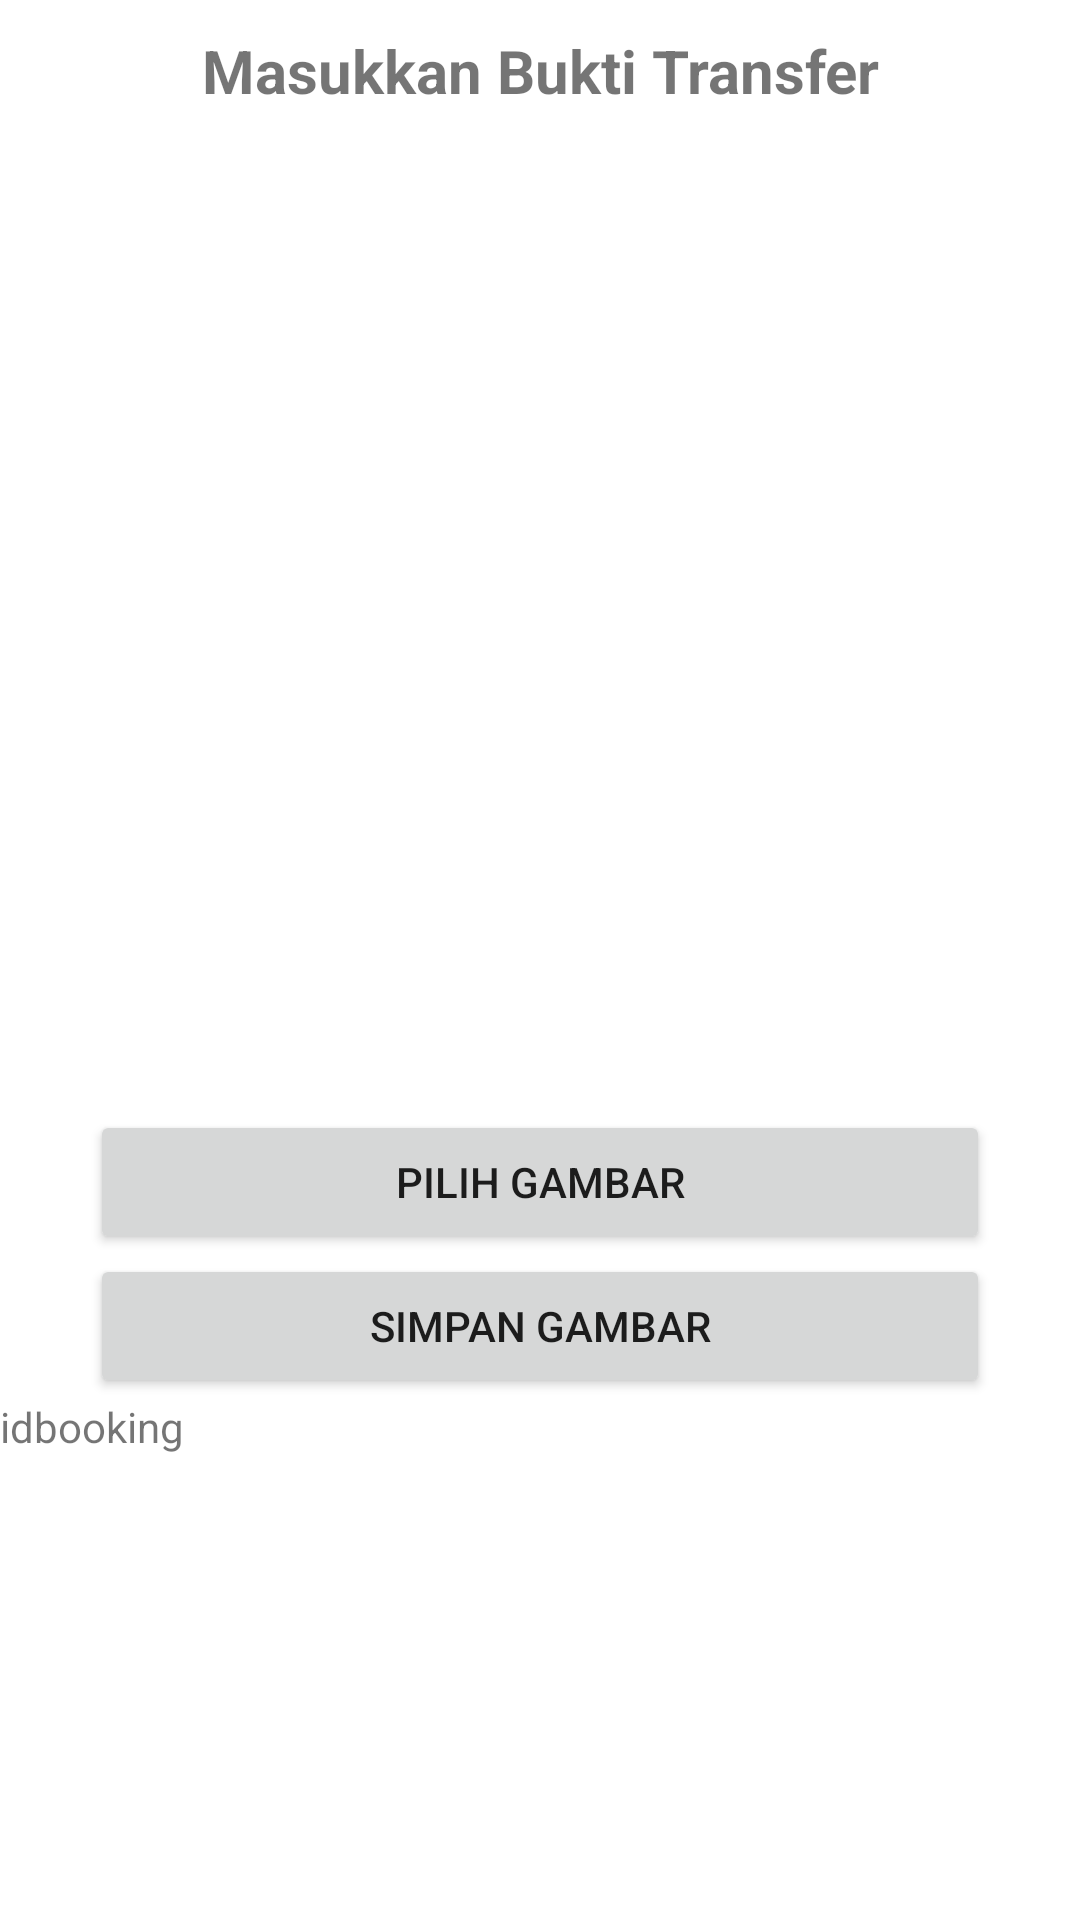

Produce the Android XML layout that renders to this screen, including the resource entries it uses.
<!-- AndroidManifest.xml: application theme Theme.AplikasiLoginRegister -->
<!-- res/layout/activity_kirim_bukti.xml -->
<?xml version="1.0" encoding="utf-8"?>
<FrameLayout xmlns:android="http://schemas.android.com/apk/res/android"
    xmlns:tools="http://schemas.android.com/tools"
    android:layout_width="match_parent"
    android:layout_height="match_parent"
    xmlns:app="http://schemas.android.com/apk/res-auto"
    tools:context=".KirimBuktiActivity">

    <ScrollView
        android:layout_width="match_parent"
        android:layout_height="match_parent">

        <LinearLayout
            android:layout_width="match_parent"
            android:layout_height="wrap_content"
            android:orientation="vertical">

            <LinearLayout
                android:layout_width="match_parent"
                android:layout_height="match_parent"
                android:gravity="center_horizontal"
                android:orientation="vertical">
                <TextView
                    android:layout_width="match_parent"
                    android:layout_height="wrap_content"
                    android:text="Masukkan Bukti Transfer"
                    android:gravity="center"
                    android:textStyle="bold"
                    android:layout_marginTop="10dp"
                    android:textSize="20sp"/>
                <ImageView
                    android:id="@+id/imageViewEdit"
                    android:layout_width="300dp"
                    android:layout_height="300dp"
                    android:layout_marginTop="33dp"
                    tools:srcCompat="@drawable/ic_launcher_background" />

                <Button
                    android:id="@+id/btnSelectImage"
                    android:layout_width="300dp"
                    android:layout_height="wrap_content"
                    android:text="Pilih Gambar" />

                <Button
                    android:id="@+id/btnUploadImage"
                    android:layout_width="300dp"
                    android:layout_height="wrap_content"
                    android:text="Simpan Gambar" />

            </LinearLayout>
            <TextView
                android:layout_width="wrap_content"
                android:layout_height="wrap_content"
                android:text="idbooking"
                android:id="@+id/txtbooking"/>

        </LinearLayout>


    </ScrollView>

</FrameLayout>
<!-- resources referenced by this layout -->
<resources>
  <style name="Theme.AplikasiLoginRegister" parent="Theme.MaterialComponents.DayNight.DarkActionBar">
          
          <item name="colorPrimary">@color/colorPrimary</item>
          <item name="colorPrimaryVariant">@color/colorPrimaryDark</item>
          <item name="colorAccent">@color/colorAccent</item>
          
          <item name="colorSecondary">@color/colorPrimary</item>
          <item name="colorSecondaryVariant">@color/colorPrimaryDark</item>
          <item name="colorOnSecondary">@color/colorAccent</item>
          
          <item name="android:statusBarColor" tools:targetApi="l">?attr/colorPrimary</item>
          
      </style>
  <color name="colorPrimary">#e7008a</color>
  <color name="colorPrimaryDark">#e7008a</color>
  <color name="colorAccent">#D81B60</color>
</resources>
